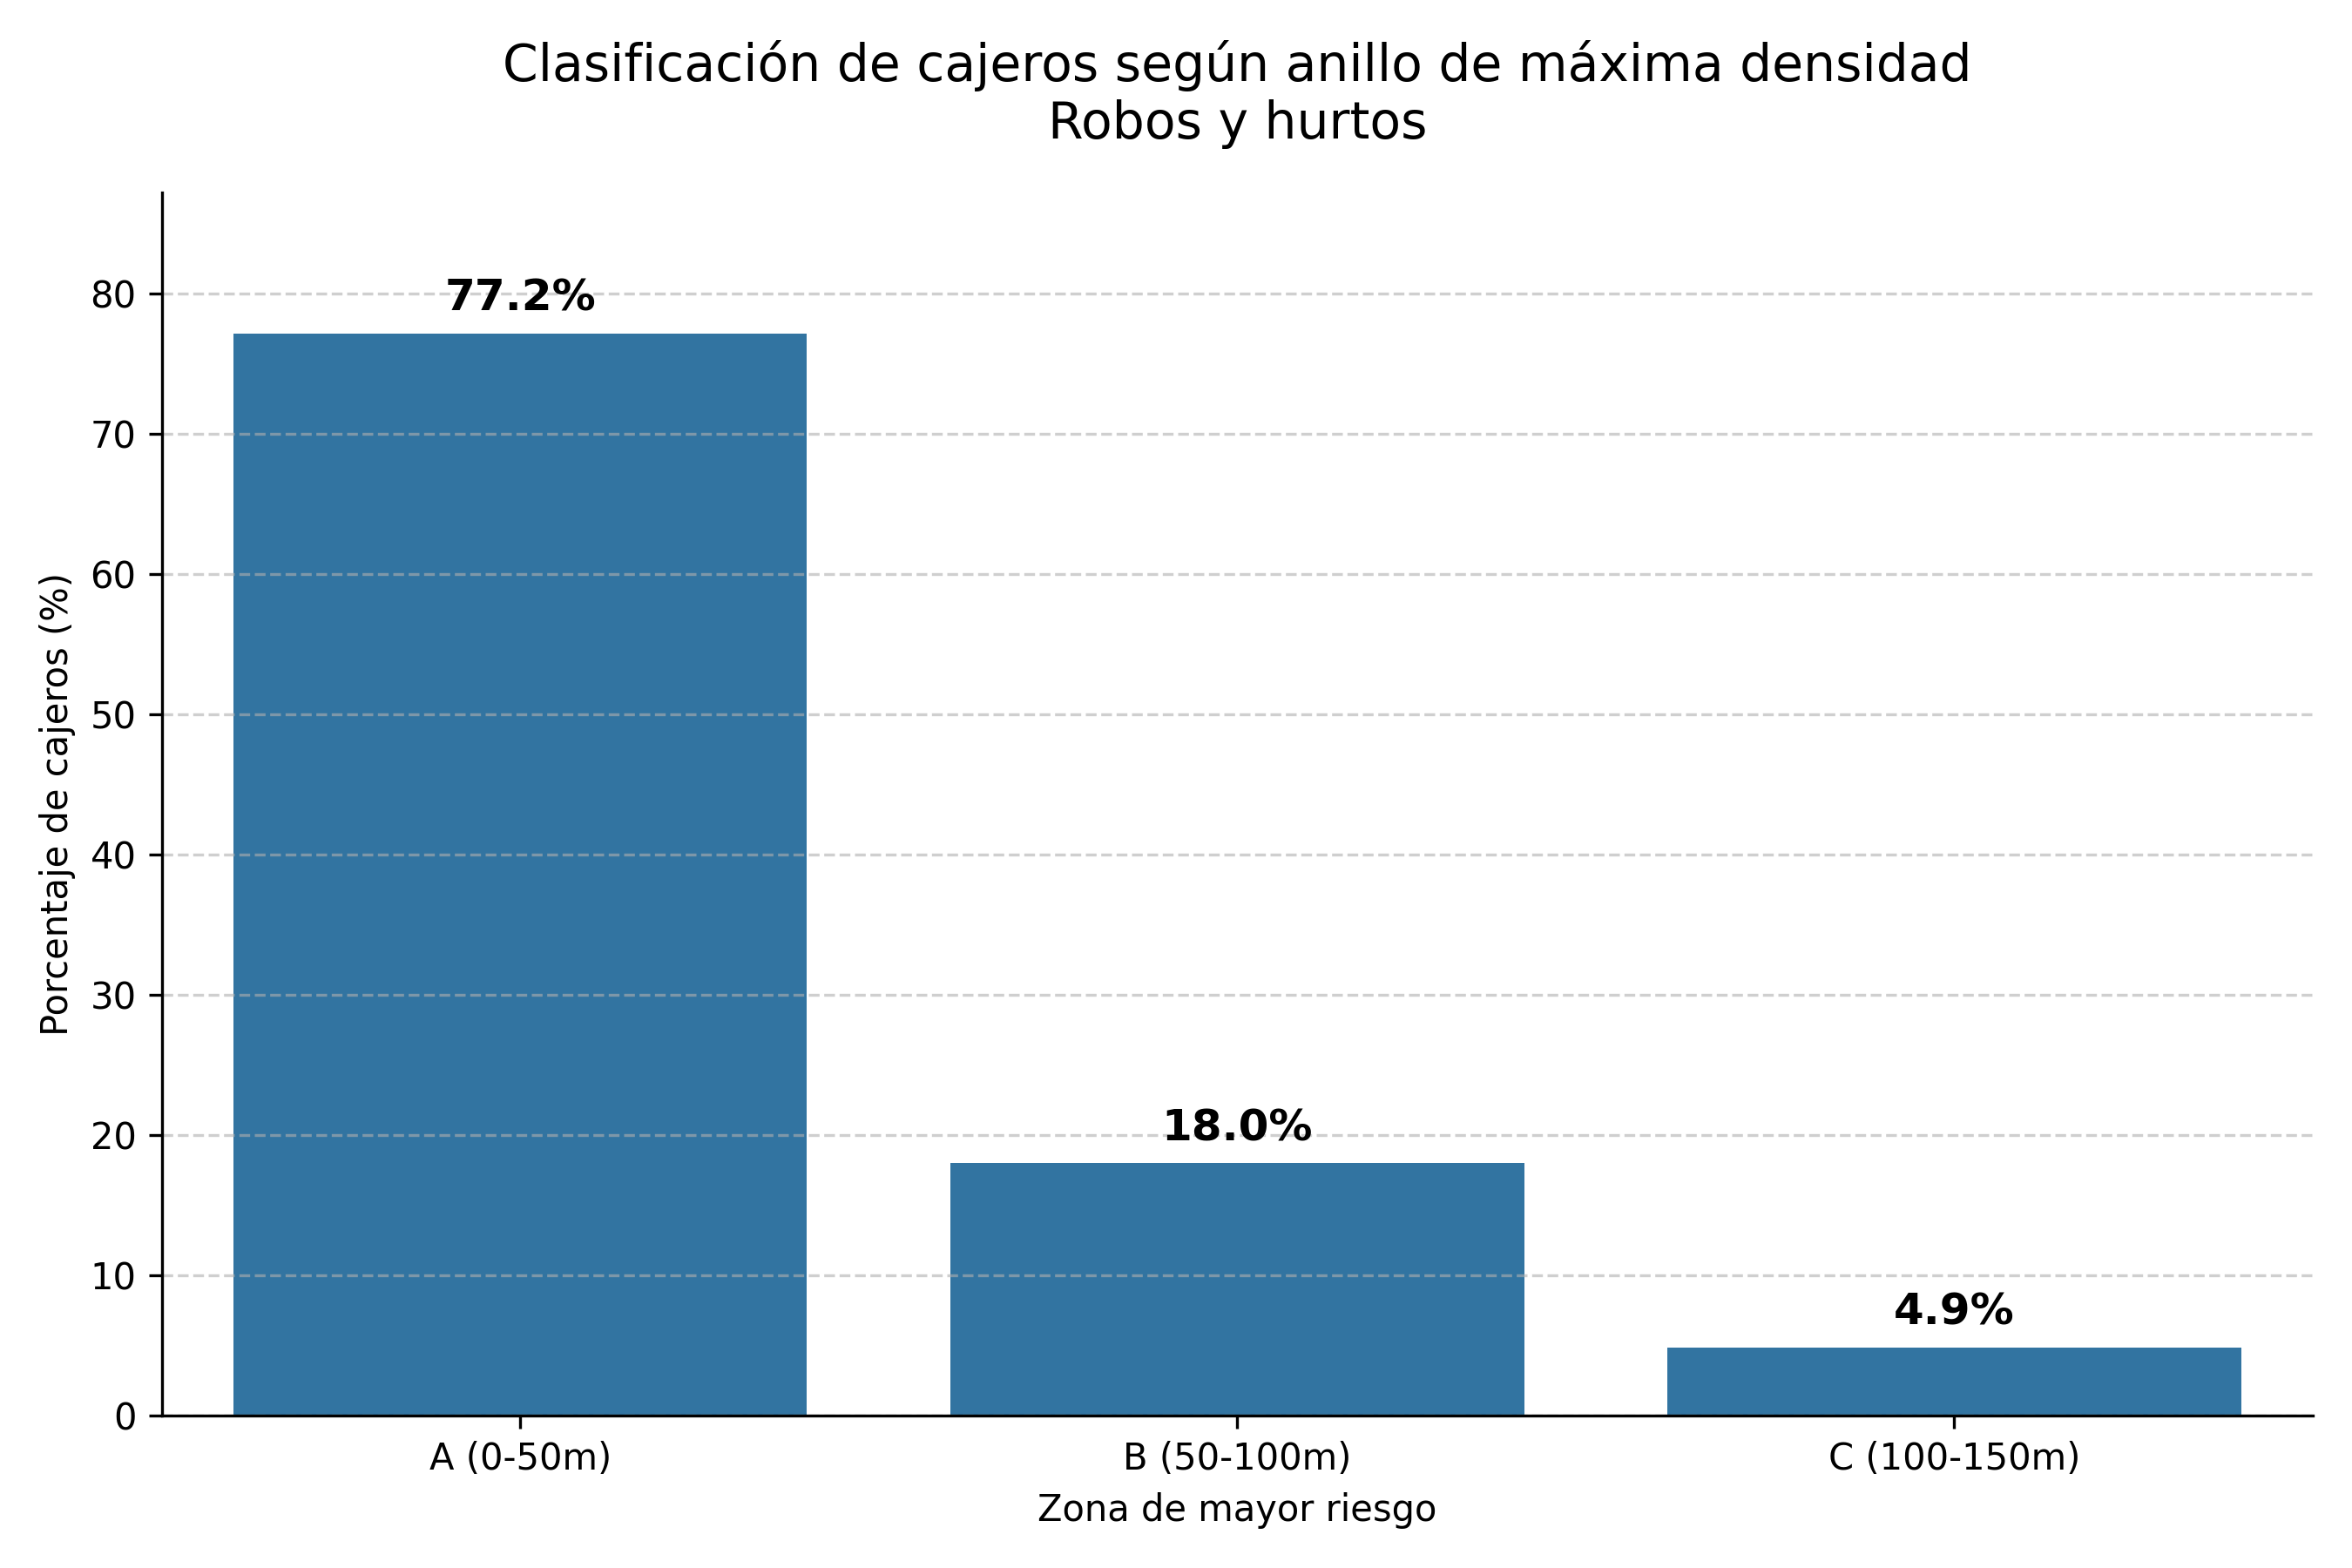

Source data for this figure (header and first rows):
id_cajero, densidad_1, densidad_2, densidad_3, id_original, banco, red, barrio, comuna, tipo
0, 1530, 170, 0.0, 11073, NUEVO BANCO DE SANTA FE S.A., LINK, San Nicolas, Comuna 1, A (0-50m)
1, 6249, 2083, 459.1, 11059, BANCO DE LA NACION ARGENTINA, LINK, San Nicolas, Comuna 1, A (0-50m)
2, 1020, 127.5, 76.52, 11033, BANCO DEL CHUBUT S.A., LINK, San Nicolas, Comuna 1, A (0-50m)
3, 1275, 170, 25.51, 11069, BANCO DE SANTA CRUZ S.A., LINK, San Nicolas, Comuna 1, A (0-50m)
4, 1020, 255.1, 0.0, 11046, BANCO DE LA CIUDAD DE BUENOS AIRES, LINK, San Nicolas, Comuna 1, A (0-50m)
5, 13391, 382.6, 0.0, 11020, BANCO DE FORMOSA S.A., LINK, San Nicolas, Comuna 1, A (0-50m)
6, 3316, 1530, 1046, 10883, BANCO DE LA NACION ARGENTINA, LINK, Nueva Pompeya, Comuna 4, A (0-50m)
7, 1913, 680.2, 25.51, 11784, BANCO DE LA NACION ARGENTINA, LINK, , , A (0-50m)
8, 0.0, 850.2, 484.6, 11697, CABAL COOP. LTDA., LINK, Puerto Madero, Comuna 1, B (50-100m)
9, 892.7, 510.1, 0.0, 11381, BANCO DE LA NACION ARGENTINA, LINK, Monserrat, Comuna 1, A (0-50m)
10, 6376, 1615, 714.2, 11396, BANCO DE LA PROVINCIA DE BUENOS AIRES, LINK, Monserrat, Comuna 1, A (0-50m)
11, 1403, 3443, 459.1, 11386, BANCO DE LA NACION ARGENTINA, LINK, Monserrat, Comuna 1, B (50-100m)
12, 1020, 892.7, 663.1, 11393, CABAL COOP. LTDA., LINK, Monserrat, Comuna 1, A (0-50m)
13, 2040, 510.1, 892.7, 11206, BANCO DE LA CIUDAD DE BUENOS AIRES, LINK, Villa Crespo, Comuna 15, A (0-50m)
14, 6121, 2253, 1097, 11709, BANCO DE LA NACION ARGENTINA, LINK, Retiro, Comuna 1, A (0-50m)
15, 16834, 4336, 1173, 11667, BANCO DE LA CIUDAD DE BUENOS AIRES, LINK, Caballito, Comuna 6, A (0-50m)
16, 7142, 2806, 2168, 11665, BANCO DE LA CIUDAD DE BUENOS AIRES, LINK, Caballito, Comuna 6, A (0-50m)
17, 9437, 3018, 1173, 11683, BANCO DE LA CIUDAD DE BUENOS AIRES, LINK, Parque Patricios, Comuna 4, A (0-50m)
18, 8799, 2210, 4872, 11678, BANCO DE LA NACION ARGENTINA, LINK, Boca, Comuna 4, A (0-50m)
19, 21297, 13305, 2347, 11679, BANCO DE LA CIUDAD DE BUENOS AIRES, LINK, Boca, Comuna 4, A (0-50m)
20, 892.7, 170, 0.0, 11775, BANCO DE LA PROVINCIA DE BUENOS AIRES, LINK, Monte Castro, Comuna 10, A (0-50m)
21, 127.5, 42.51, 229.6, 11226, BANCO DE LA PROVINCIA DE BUENOS AIRES, LINK, Monte Castro, Comuna 10, C (100-150m)
22, 5229, 1530, 663.1, 11776, BANCO DE LA NACION ARGENTINA, LINK, Monte Castro, Comuna 10, A (0-50m)
23, 892.7, 552.6, 510.1, 11534, BANCO DE LA NACION ARGENTINA, LINK, Liniers, Comuna 9, A (0-50m)
24, 5356, 1658, 382.6, 11228, BANCO DE LA NACION ARGENTINA, LINK, Villa Ortuzar, Comuna 15, A (0-50m)
25, 4464, 2210, 561.1, 10988, BANCO DE LA NACION ARGENTINA, LINK, Recoleta, Comuna 2, A (0-50m)
26, 1530, 0.0, 357.1, 11676, BANCO DE LA CIUDAD DE BUENOS AIRES, LINK, Barracas, Comuna 4, A (0-50m)
27, 510.1, 340.1, 25.51, 10886, BANCO DE LA NACION ARGENTINA, LINK, Nueva Pompeya, Comuna 4, A (0-50m)
28, 5229, 3486, 1403, 11713, BANCO DE LA NACION ARGENTINA, LINK, , , A (0-50m)
29, 2933, 1445, 1097, 11431, BANCO DE LA CIUDAD DE BUENOS AIRES, LINK, Parque Chacabuco, Comuna 7, A (0-50m)
30, 1658, 892.7, 1250, 11429, BANCO DE LA PROVINCIA DE BUENOS AIRES, LINK, Parque Chacabuco, Comuna 7, A (0-50m)
31, 7397, 2083, 6504, 11669, BANCO DE LA CIUDAD DE BUENOS AIRES, LINK, Caballito, Comuna 6, A (0-50m)
32, 10330, 722.7, 76.52, 11180, BANCO DE LA CIUDAD DE BUENOS AIRES, LINK, Monserrat, Comuna 1, A (0-50m)
33, 9565, 2593, 2372, 11188, BANCO DE LA NACION ARGENTINA, LINK, Balvanera, Comuna 3, A (0-50m)
34, 4846, 2338, 255.1, 11390, BANCO DE LA CIUDAD DE BUENOS AIRES, LINK, Monserrat, Comuna 1, A (0-50m)
35, 1913, 255.1, 76.52, 10965, BANCO DE LA PROVINCIA DE BUENOS AIRES, LINK, Boedo, Comuna 5, A (0-50m)
36, 7142, 4761, 943.7, 10964, BANCO DE LA CIUDAD DE BUENOS AIRES, LINK, Boedo, Comuna 5, A (0-50m)
37, 12498, 382.6, 408.1, 11518, BANCO DE LA NACION ARGENTINA, LINK, Flores, Comuna 7, A (0-50m)
38, 8034, 1488, 2423, 10951, BANCO PIANO S.A., LINK, Palermo, Comuna 14, A (0-50m)
39, 8672, 10585, 3979, 10952, CABAL COOP. LTDA., LINK, Colegiales, Comuna 13, B (50-100m)
40, 15176, 680.2, 1097, 10950, BANCO DE LA NACION ARGENTINA, LINK, Belgrano, Comuna 13, A (0-50m)
41, 4719, 510.1, 459.1, 10959, BANCO DE LA PROVINCIA DE BUENOS AIRES, LINK, Belgrano, Comuna 13, A (0-50m)
42, 10202, 1785, 484.6, 10958, BANCO DE LA CIUDAD DE BUENOS AIRES, LINK, Belgrano, Comuna 13, A (0-50m)
43, 7779, 297.6, 102, 11192, BANCO DE LA NACION ARGENTINA, LINK, Nuñez, Comuna 13, A (0-50m)
44, 6631, 340.1, 433.6, 11193, CABAL COOP. LTDA., LINK, Nuñez, Comuna 13, A (0-50m)
45, 5611, 4719, 918.2, 11197, BANCO HIPOTECARIO S.A., LINK, Nuñez, Comuna 13, A (0-50m)
46, 7652, 1148, 994.7, 11194, BANCO DE LA CIUDAD DE BUENOS AIRES, LINK, Nuñez, Comuna 13, A (0-50m)
47, 7779, 2423, 1326, 11198, BANCO DE LA PROVINCIA DE BUENOS AIRES, LINK, Saavedra, Comuna 12, A (0-50m)
48, 28184, 1530, 1658, 11773, BANCO DE LA CIUDAD DE BUENOS AIRES, LINK, Colegiales, Comuna 13, A (0-50m)
49, 6504, 340.1, 204, 10955, BANCO DE LA CIUDAD DE BUENOS AIRES, LINK, , , A (0-50m)
50, 7652, 42.51, 51.01, 10954, BANCO DE LA CIUDAD DE BUENOS AIRES, LINK, , , A (0-50m)
51, 47441, 2763, 1760, 10953, BANCO DE LA CIUDAD DE BUENOS AIRES, LINK, , , A (0-50m)
52, 34433, 3486, 382.6, 11014, BANCO DE LA NACION ARGENTINA, LINK, San Nicolas, Comuna 1, A (0-50m)
53, 2678, 1615, 382.6, 10998, BANCO DE LA CIUDAD DE BUENOS AIRES, LINK, Recoleta, Comuna 2, A (0-50m)
54, 17599, 892.7, 204, 11045, BANCO DE LA PROVINCIA DE BUENOS AIRES, LINK, San Nicolas, Comuna 1, A (0-50m)
55, 3443, 85.02, 25.51, 11184, BANCO DE LA CIUDAD DE BUENOS AIRES, LINK, Balvanera, Comuna 3, A (0-50m)
56, 6376, 255.1, 102, 11404, BANCO DE LA NACION ARGENTINA, LINK, Balvanera, Comuna 3, A (0-50m)
57, 16324, 680.2, 76.52, 11166, BANCO DE LA CIUDAD DE BUENOS AIRES, LINK, , , A (0-50m)
58, 5484, 9395, 6734, 11684, BANCO DE LA CIUDAD DE BUENOS AIRES, LINK, Parque Patricios, Comuna 4, B (50-100m)
59, 9055, 3401, 790.7, 11687, BANCO DE LA CIUDAD DE BUENOS AIRES, LINK, Parque Patricios, Comuna 4, A (0-50m)
... 1,219 more rows
